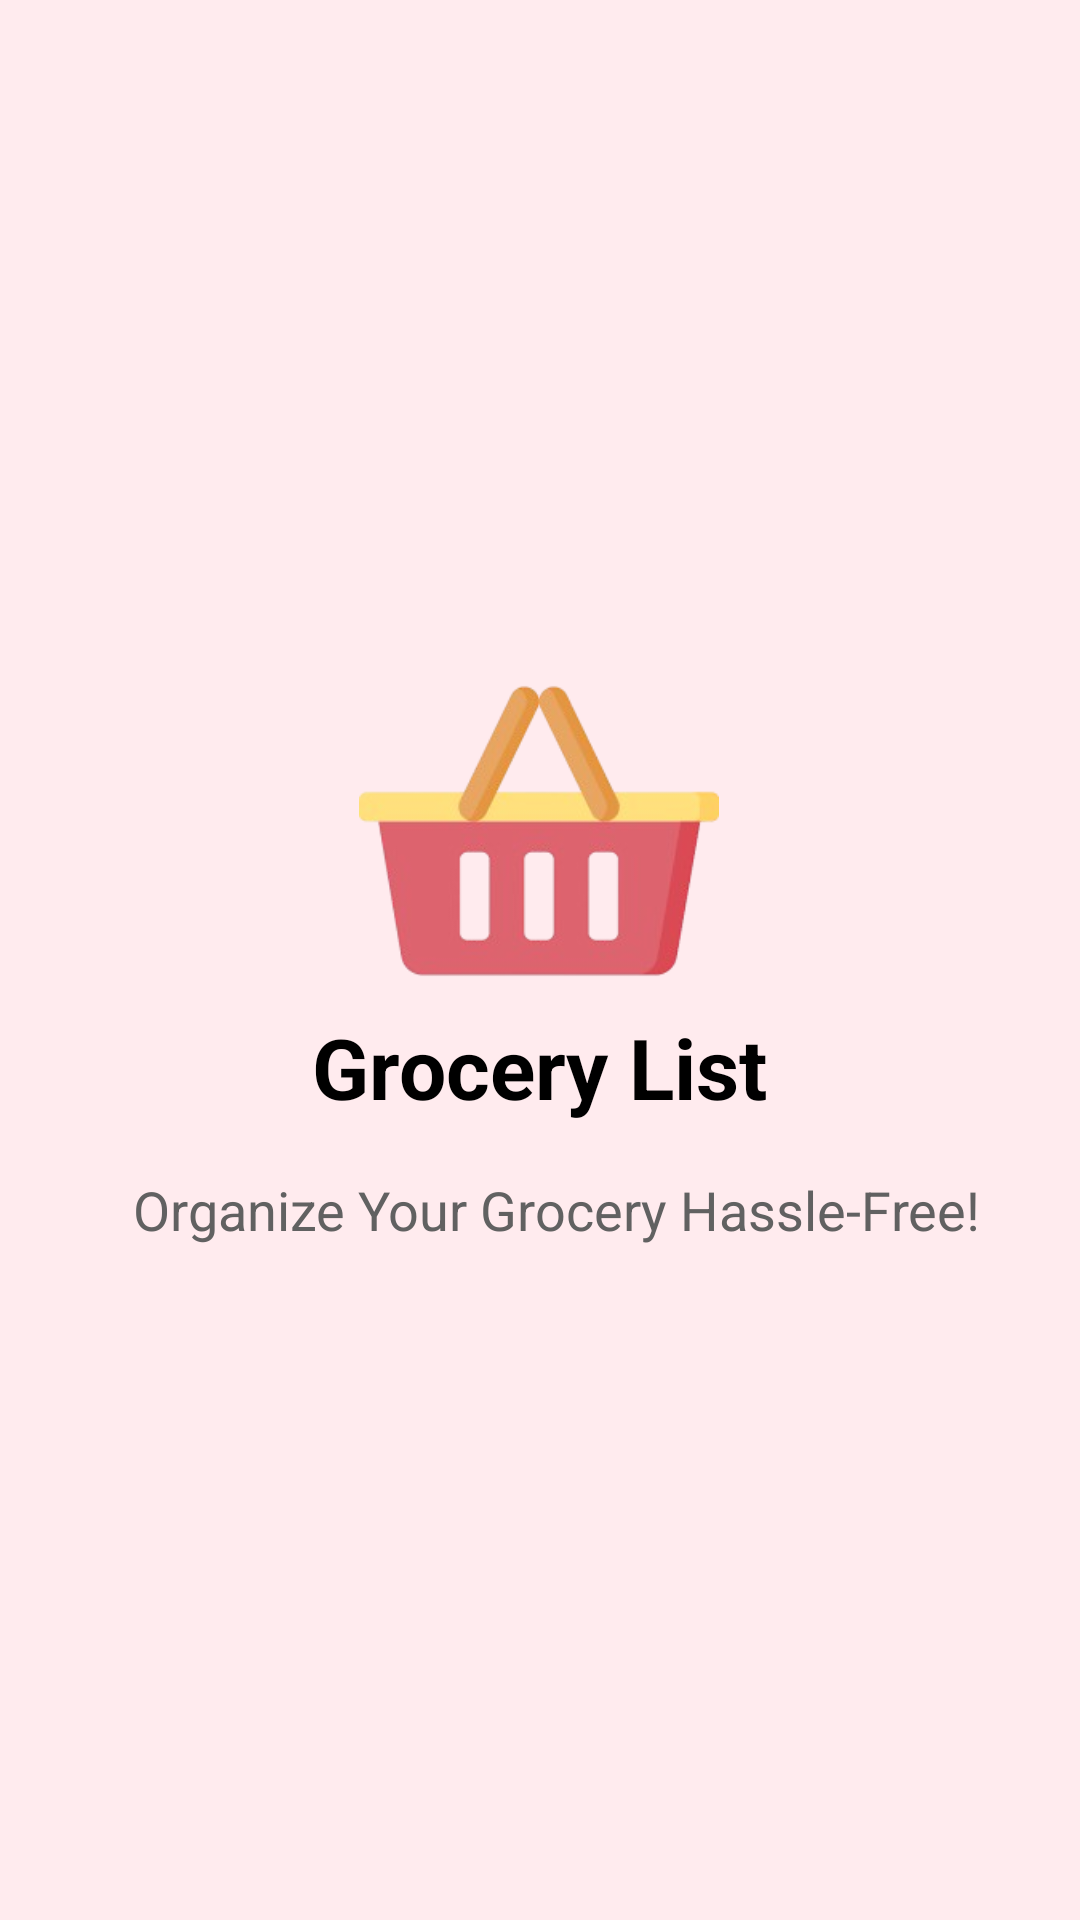

Write the Android layout XML for this screen, with the resource values it uses.
<!-- AndroidManifest.xml: application theme Theme.Grocery_List_22012011065 -->
<!-- res/layout/activity_splash.xml -->
<?xml version="1.0" encoding="utf-8"?>
<androidx.constraintlayout.widget.ConstraintLayout xmlns:android="http://schemas.android.com/apk/res/android"
    android:layout_width="match_parent"
    android:layout_height="match_parent"
    xmlns:app="http://schemas.android.com/apk/res-auto"
    android:background="#FFEBEE">



    
    <ImageView
        android:id="@+id/logoImageView"
        android:layout_width="120dp"
        android:layout_height="120dp"
        android:src="@drawable/grocery_logo"
        app:layout_constraintBottom_toBottomOf="parent"
        app:layout_constraintEnd_toEndOf="parent"
        app:layout_constraintHorizontal_bias="0.498"
        app:layout_constraintStart_toStartOf="parent"
        app:layout_constraintTop_toTopOf="parent"
        app:layout_constraintVertical_bias="0.417"
        android:textColor="#1B5E20"/>

    <TextView
        android:id="@+id/appNameTextView"
        android:layout_width="wrap_content"
        android:layout_height="wrap_content"
        android:text="Grocery List"
        android:textSize="28sp"
        android:textColor="#000000"
        android:textStyle="bold"
        app:layout_constraintTop_toBottomOf="@id/logoImageView"
        app:layout_constraintStart_toStartOf="parent"
        app:layout_constraintEnd_toEndOf="parent" />

    
    <TextView
        android:id="@+id/taglineTextView"
        android:layout_width="wrap_content"
        android:layout_height="wrap_content"
        android:text="Organize Your Grocery Hassle-Free!"
        android:textColor="#616161"
        android:textSize="18sp"
        app:layout_constraintBottom_toBottomOf="parent"
        app:layout_constraintEnd_toEndOf="parent"
        app:layout_constraintHorizontal_bias="0.573"
        app:layout_constraintStart_toStartOf="parent"
        app:layout_constraintTop_toBottomOf="@id/appNameTextView"
        app:layout_constraintVertical_bias="0.069" />
</androidx.constraintlayout.widget.ConstraintLayout>
<!-- resources referenced by this layout -->
<resources>
  <!-- drawable grocery_logo: png bitmap (drawable, 30593 bytes) -->
  <style name="Theme.Grocery_List_22012011065" parent="Base.Theme.Grocery_List_22012011065" />
  <style name="Base.Theme.Grocery_List_22012011065" parent="Theme.Material3.DayNight.NoActionBar">
          
          
      </style>
</resources>
